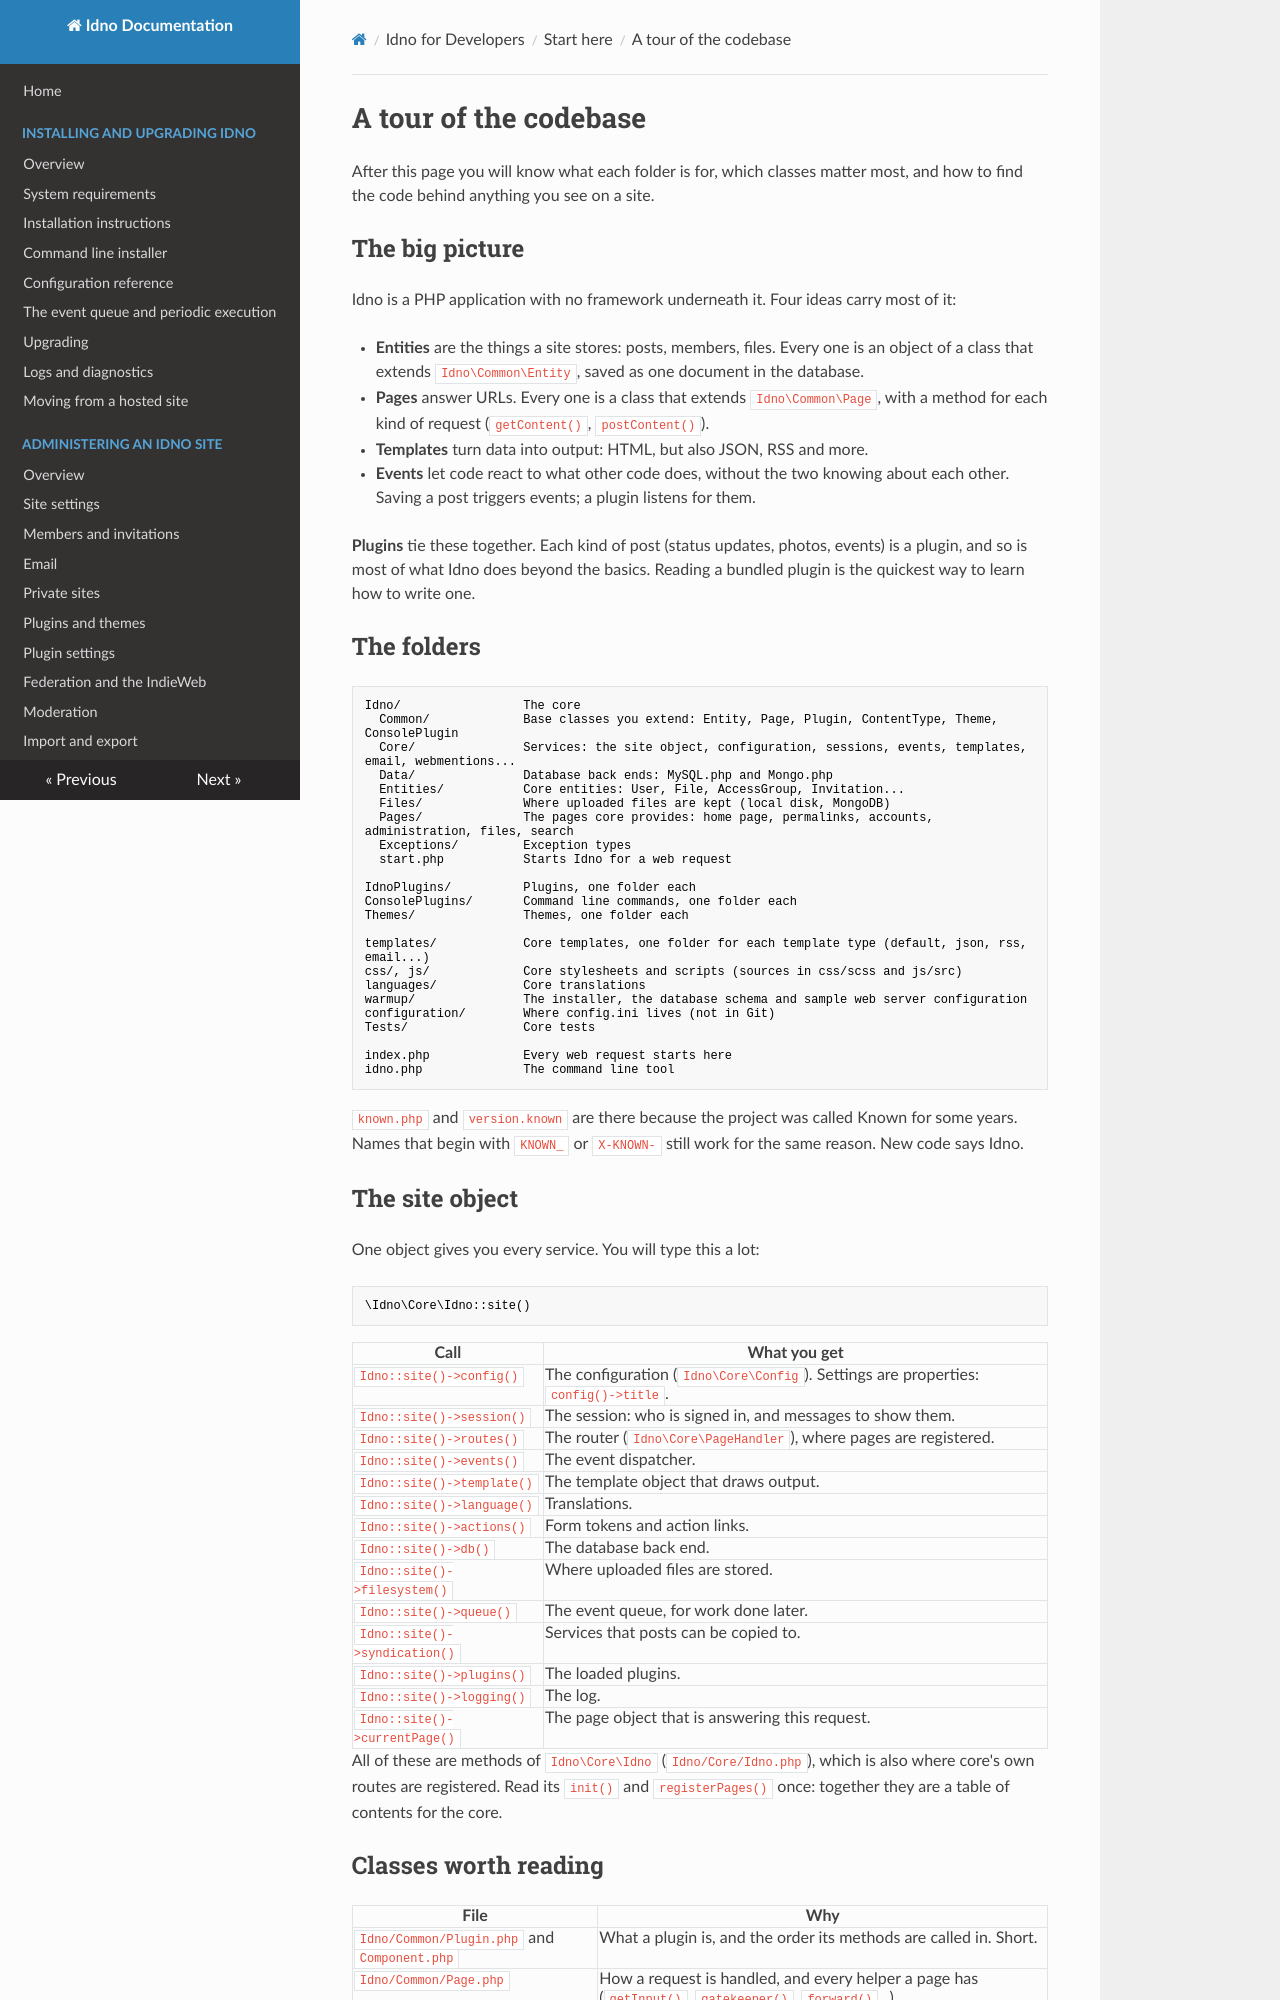

repository: idno/idno · page: developers/tour/index.html · generator: mkdocs

# A tour of the codebase

After this page you will know what each folder is for, which classes matter most, and how to find the code behind
anything you see on a site.

## The big picture

Idno is a PHP application with no framework underneath it. Four ideas carry most of it:

* **Entities** are the things a site stores: posts, members, files. Every one is an object of a class that extends
  `Idno\Common\Entity`, saved as one document in the database.
* **Pages** answer URLs. Every one is a class that extends `Idno\Common\Page`, with a method for each kind of
  request (`getContent()`, `postContent()`).
* **Templates** turn data into output: HTML, but also JSON, RSS and more.
* **Events** let code react to what other code does, without the two knowing about each other. Saving a post
  triggers events; a plugin listens for them.

**Plugins** tie these together. Each kind of post (status updates, photos, events) is a plugin, and so is most of
what Idno does beyond the basics. Reading a bundled plugin is the quickest way to learn how to write one.

## The folders

```
Idno/                 The core
  Common/             Base classes you extend: Entity, Page, Plugin, ContentType, Theme, ConsolePlugin
  Core/               Services: the site object, configuration, sessions, events, templates, email, webmentions...
  Data/               Database back ends: MySQL.php and Mongo.php
  Entities/           Core entities: User, File, AccessGroup, Invitation...
  Files/              Where uploaded files are kept (local disk, MongoDB)
  Pages/              The pages core provides: home page, permalinks, accounts, administration, files, search
  Exceptions/         Exception types
  start.php           Starts Idno for a web request

IdnoPlugins/          Plugins, one folder each
ConsolePlugins/       Command line commands, one folder each
Themes/               Themes, one folder each

templates/            Core templates, one folder for each template type (default, json, rss, email...)
css/, js/             Core stylesheets and scripts (sources in css/scss and js/src)
languages/            Core translations
warmup/               The installer, the database schema and sample web server configuration
configuration/        Where config.ini lives (not in Git)
Tests/                Core tests

index.php             Every web request starts here
idno.php              The command line tool
```

`known.php` and `version.known` are there because the project was called Known for some years. Names that begin
with `KNOWN_` or `X-KNOWN-` still work for the same reason. New code says Idno.

## The site object

One object gives you every service. You will type this a lot:

```php
\Idno\Core\Idno::site()
```

| Call | What you get |
|---|---|
| `Idno::site()->config()` | The configuration (`Idno\Core\Config`). Settings are properties: `config()->title`. |
| `Idno::site()->session()` | The session: who is signed in, and messages to show them. |
| `Idno::site()->routes()` | The router (`Idno\Core\PageHandler`), where pages are registered. |
| `Idno::site()->events()` | The event dispatcher. |
| `Idno::site()->template()` | The template object that draws output. |
| `Idno::site()->language()` | Translations. |
| `Idno::site()->actions()` | Form tokens and action links. |
| `Idno::site()->db()` | The database back end. |
| `Idno::site()->filesystem()` | Where uploaded files are stored. |
| `Idno::site()->queue()` | The event queue, for work done later. |
| `Idno::site()->syndication()` | Services that posts can be copied to. |
| `Idno::site()->plugins()` | The loaded plugins. |
| `Idno::site()->logging()` | The log. |
| `Idno::site()->currentPage()` | The page object that is answering this request. |

All of these are methods of `Idno\Core\Idno` (`Idno/Core/Idno.php`), which is also where core's own routes are
registered. Read its `init()` and `registerPages()` once: together they are a table of contents for the core.
